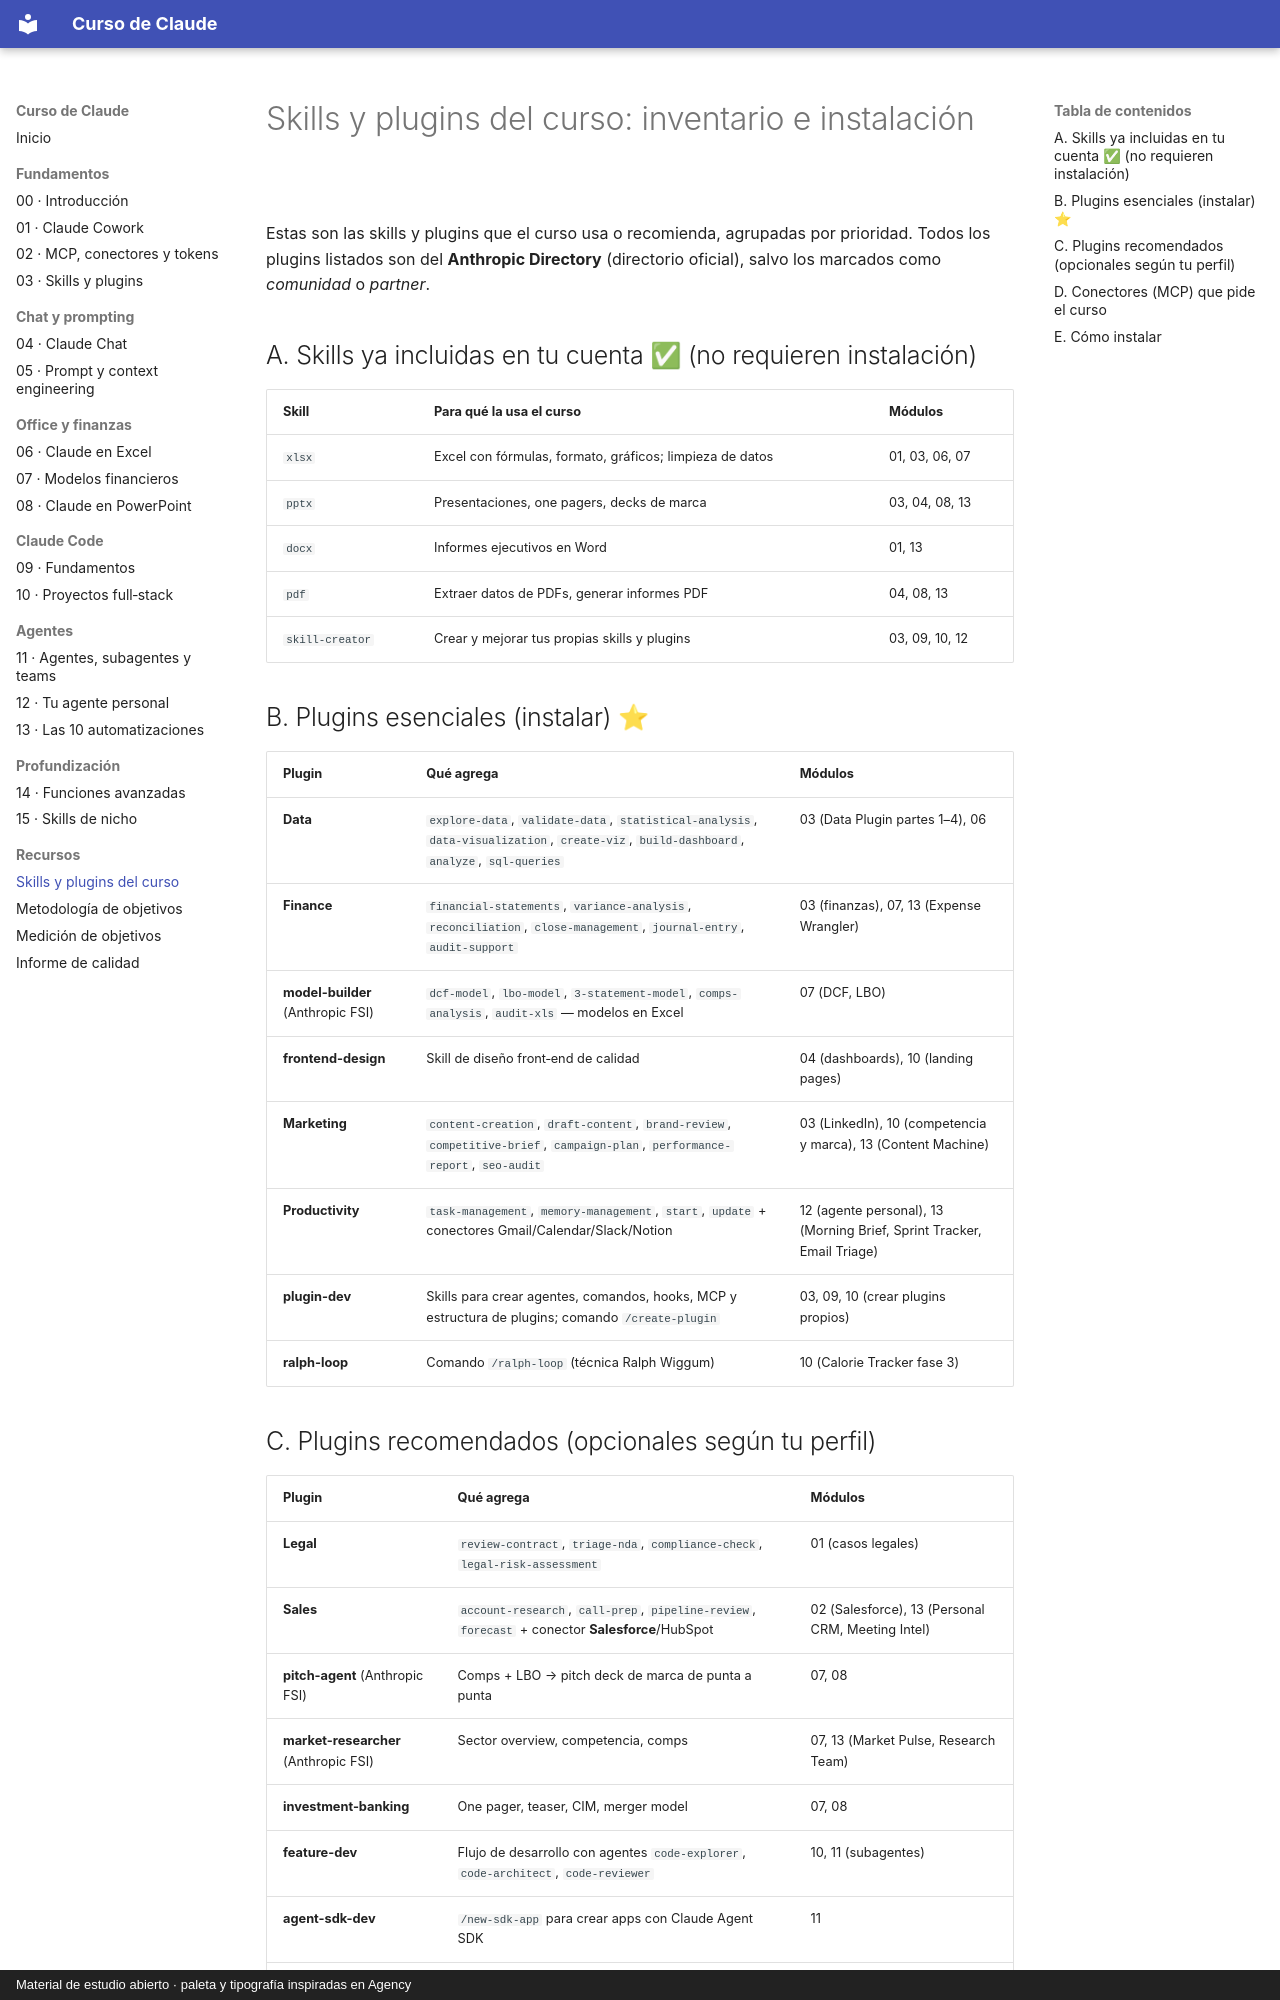

repository: FerInvernizzi/claude-course · page: SKILLS-Y-PLUGINS.html · generator: mkdocs · copyright: Material de estudio abierto · paleta y tipografía inspiradas en Agency

# Skills y plugins del curso: inventario e instalación

<img src="assets/linea.svg" alt="" width="100%">

Estas son las skills y plugins que el curso usa o recomienda, agrupadas por prioridad. Todos los plugins listados son del **Anthropic Directory** (directorio oficial), salvo los marcados como *comunidad* o *partner*.

## A. Skills ya incluidas en tu cuenta ✅ (no requieren instalación)

| Skill | Para qué la usa el curso | Módulos |
|-------|--------------------------|---------|
| `xlsx` | Excel con fórmulas, formato, gráficos; limpieza de datos | 01, 03, 06, 07 |
| `pptx` | Presentaciones, one pagers, decks de marca | 03, 04, 08, 13 |
| `docx` | Informes ejecutivos en Word | 01, 13 |
| `pdf` | Extraer datos de PDFs, generar informes PDF | 04, 08, 13 |
| `skill-creator` | Crear y mejorar tus propias skills y plugins | 03, 09, 10, 12 |

## B. Plugins esenciales (instalar) ⭐

| Plugin | Qué agrega | Módulos |
|--------|-----------|---------|
| **Data** | `explore-data`, `validate-data`, `statistical-analysis`, `data-visualization`, `create-viz`, `build-dashboard`, `analyze`, `sql-queries` | 03 (Data Plugin partes 1–4), 06 |
| **Finance** | `financial-statements`, `variance-analysis`, `reconciliation`, `close-management`, `journal-entry`, `audit-support` | 03 (finanzas), 07, 13 (Expense Wrangler) |
| **model-builder** (Anthropic FSI) | `dcf-model`, `lbo-model`, `3-statement-model`, `comps-analysis`, `audit-xls` — modelos en Excel | 07 (DCF, LBO) |
| **frontend-design** | Skill de diseño front‑end de calidad | 04 (dashboards), 10 (landing pages) |
| **Marketing** | `content-creation`, `draft-content`, `brand-review`, `competitive-brief`, `campaign-plan`, `performance-report`, `seo-audit` | 03 (LinkedIn), 10 (competencia y marca), 13 (Content Machine) |
| **Productivity** | `task-management`, `memory-management`, `start`, `update` + conectores Gmail/Calendar/Slack/Notion | 12 (agente personal), 13 (Morning Brief, Sprint Tracker, Email Triage) |
| **plugin-dev** | Skills para crear agentes, comandos, hooks, MCP y estructura de plugins; comando `/create-plugin` | 03, 09, 10 (crear plugins propios) |
| **ralph-loop** | Comando `/ralph-loop` (técnica Ralph Wiggum) | 10 (Calorie Tracker fase 3) |
